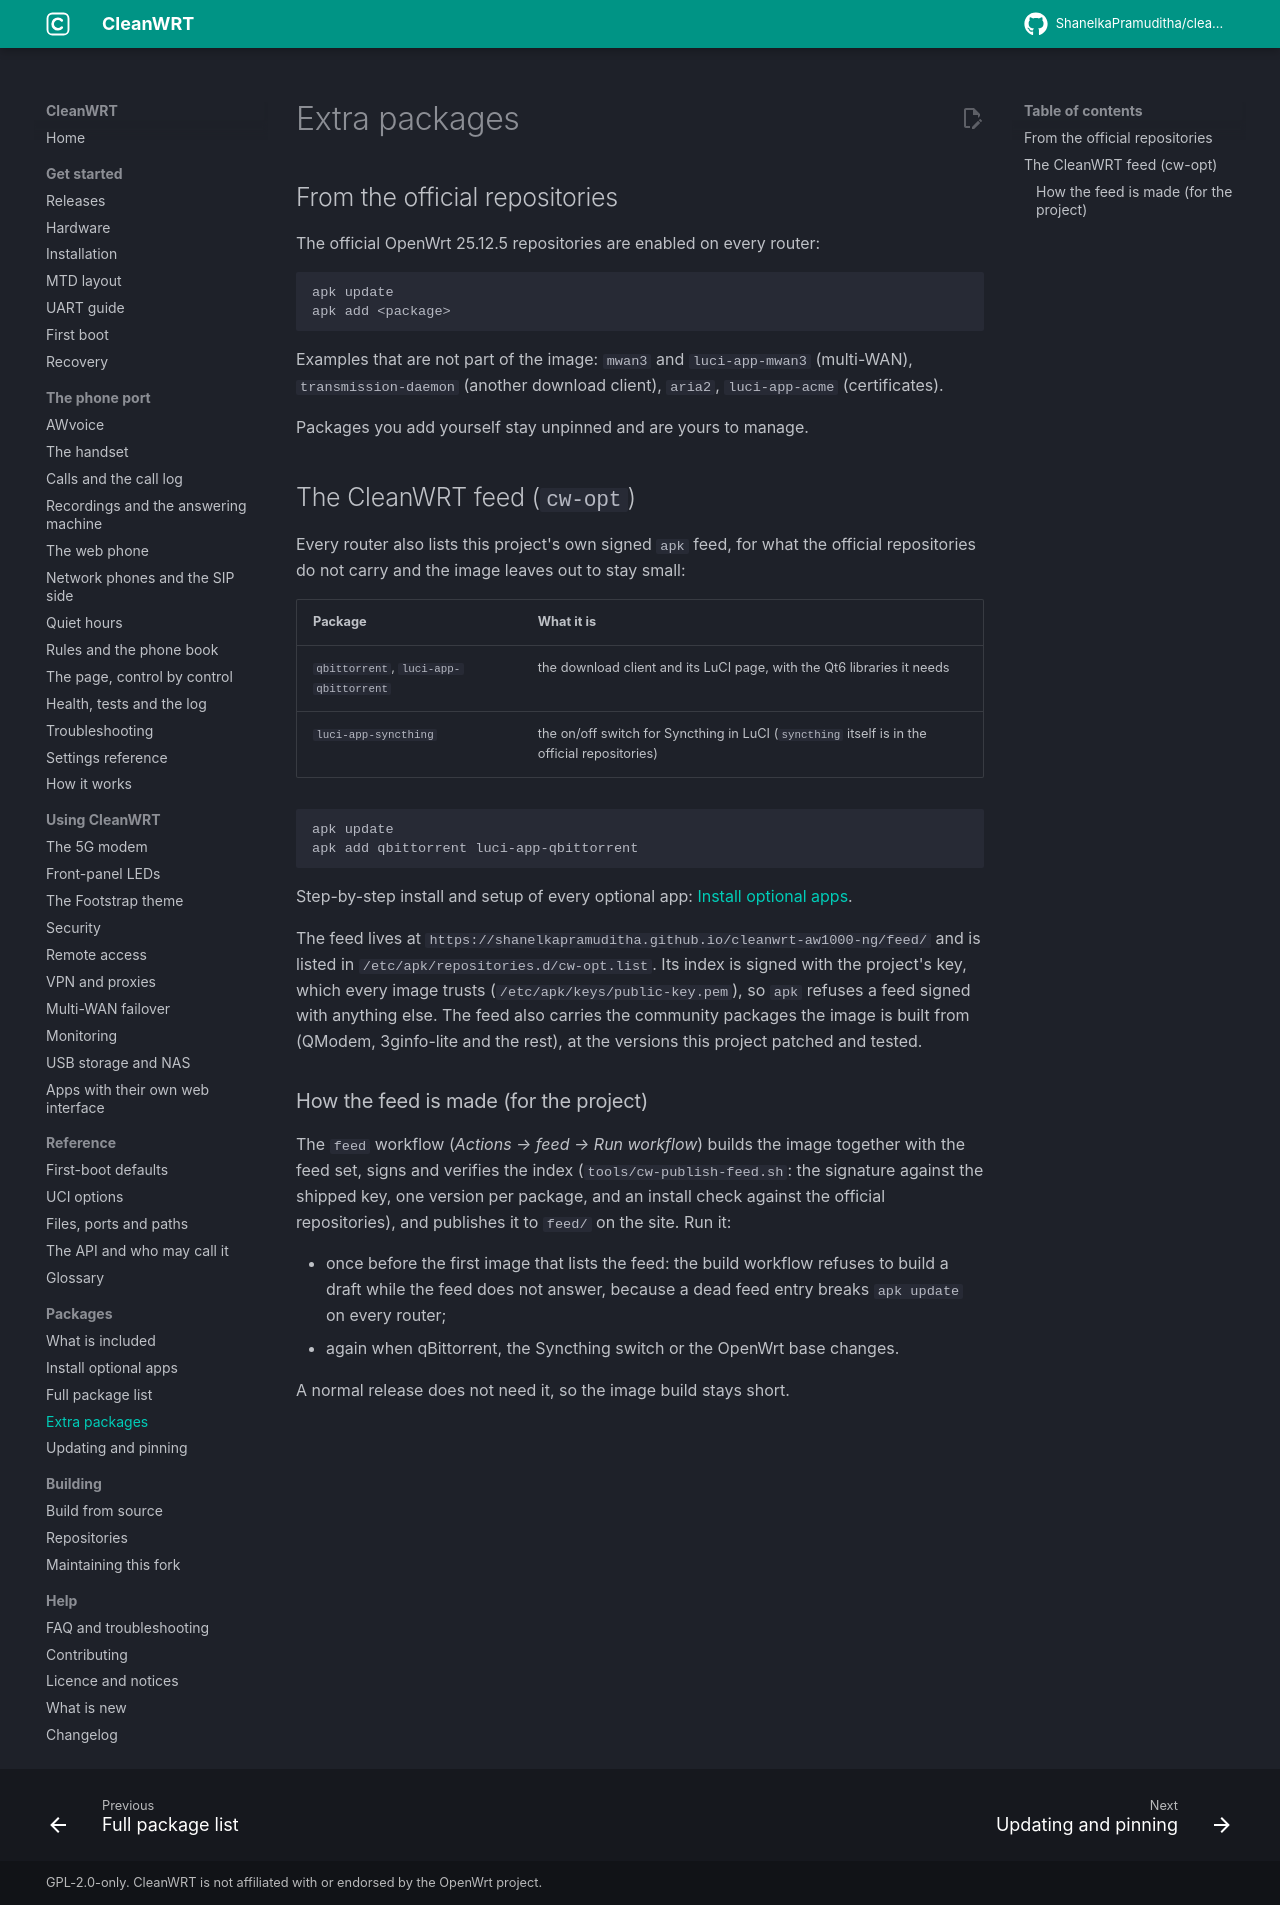

repository: ShanelkaPramuditha/cleanwrt-aw1000 · page: docs/extra-packages/index.html · generator: mkdocs

---
title: "Extra packages and the CleanWRT package feed"
description: "Install more packages on the Arcadyan AW1000 with apk, from the official OpenWrt repositories and the CleanWRT feed (qBittorrent, the Syncthing switch)."
---

# Extra packages

## From the official repositories

The official OpenWrt 25.12.5 repositories are enabled on every router:

```sh
apk update
apk add <package>
```

Examples that are not part of the image: `mwan3` and `luci-app-mwan3` (multi-WAN),
`transmission-daemon` (another download client), `aria2`, `luci-app-acme` (certificates).

Packages you add yourself stay unpinned and are yours to manage.

## The CleanWRT feed (`cw-opt`)

Every router also lists this project's own signed `apk` feed, for what the official repositories
do not carry and the image leaves out to stay small:

| Package | What it is |
|---|---|
| `qbittorrent`, `luci-app-qbittorrent` | the download client and its LuCI page, with the Qt6 libraries it needs |
| `luci-app-syncthing` | the on/off switch for Syncthing in LuCI (`syncthing` itself is in the official repositories) |

```sh
apk update
apk add qbittorrent luci-app-qbittorrent
```

Step-by-step install and setup of every optional app: [Install optional apps](install-apps.md).

The feed lives at `https://shanelkapramuditha.github.io/cleanwrt-aw1000-ng/feed/` and is listed in
`/etc/apk/repositories.d/cw-opt.list`. Its index is signed with the project's key, which every
image trusts (`/etc/apk/keys/public-key.pem`), so `apk` refuses a feed signed with anything else.
The feed also carries the community packages the image is built from (QModem, 3ginfo-lite and
the rest), at the versions this project patched and tested.

### How the feed is made (for the project)

The `feed` workflow (*Actions → feed → Run workflow*) builds the image together with the feed
set, signs and verifies the index (`tools/cw-publish-feed.sh`: the signature against the shipped
key, one version per package, and an install check against the official repositories), and
publishes it to `feed/` on the site. Run it:

- once before the first image that lists the feed: the build workflow refuses to build a draft
  while the feed does not answer, because a dead feed entry breaks `apk update` on every router;
- again when qBittorrent, the Syncthing switch or the OpenWrt base changes.

A normal release does not need it, so the image build stays short.
